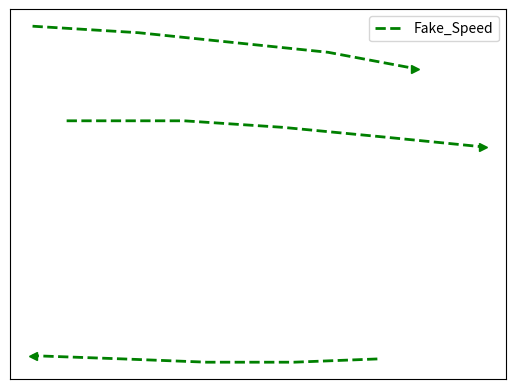

Write the Python code that produced this figure. (Note: this script raises an exception after producing the figure.)
import numpy as np
import matplotlib.pyplot as plt

# PLOTTING HOTEL DATASET - Plot 1 in figure 3


xSpeed01 = np.asarray([289, 267, 244, 222, 198])
ySpeed01 = np.asarray([322, 321, 321, 322, 323])

xSpeed02 = np.asarray([207, 238, 264, 291, 317])
ySpeed02 = np.asarray([395, 395, 393, 390, 387])

xSpeed03 = np.asarray([198, 226, 251, 276, 299])
ySpeed03 = np.asarray([424, 422, 419, 416, 411])


plt.plot(xSpeed01, ySpeed01, zorder=1, linewidth=2, linestyle='--', color='green', label='Fake_Speed')
plt.plot(xSpeed02, ySpeed02, zorder=1, linewidth=2, linestyle='--', color='green')
plt.plot(xSpeed03, ySpeed03, zorder=1, linewidth=2, linestyle='--', color='green')

plt.plot(xSpeed01[-1], ySpeed01[-1], zorder=1, marker='<', color='green')
plt.plot(xSpeed02[-1], ySpeed02[-1], zorder=1, marker='>', color='green')
plt.plot(xSpeed03[-1], ySpeed03[-1], zorder=1, marker='>', color='green')

plt.legend()
plt.xticks([])
plt.yticks([])
ext = [0, 576, 0.00, 720]
img = plt.imread("../hotel382.png")
plt.imshow(img, zorder=0)
plt.show()
